Labelled photos from "spiral", an image-classification folder in ananyadas268/Multi-Modal-System-for-Parkinson-s-Detection-Handwriting-Voice-Analysis-. The possible labels are: healthy, parkinson.

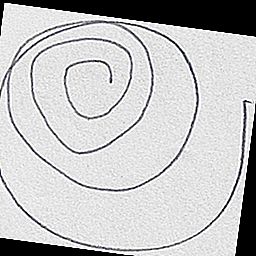
Label: healthy

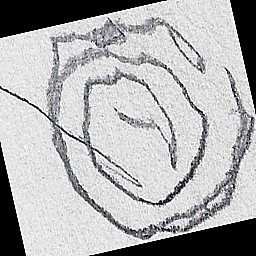
Label: parkinson

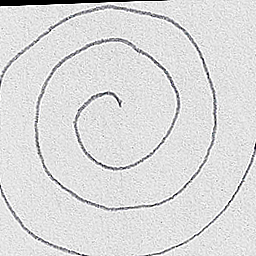
Label: healthy

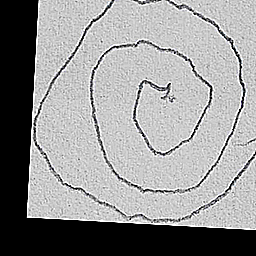
Label: parkinson

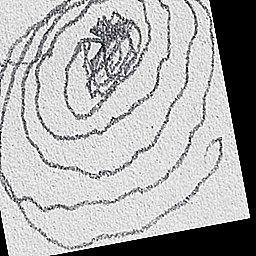
Label: parkinson

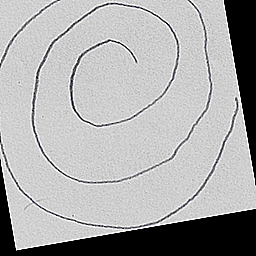
Label: healthy
